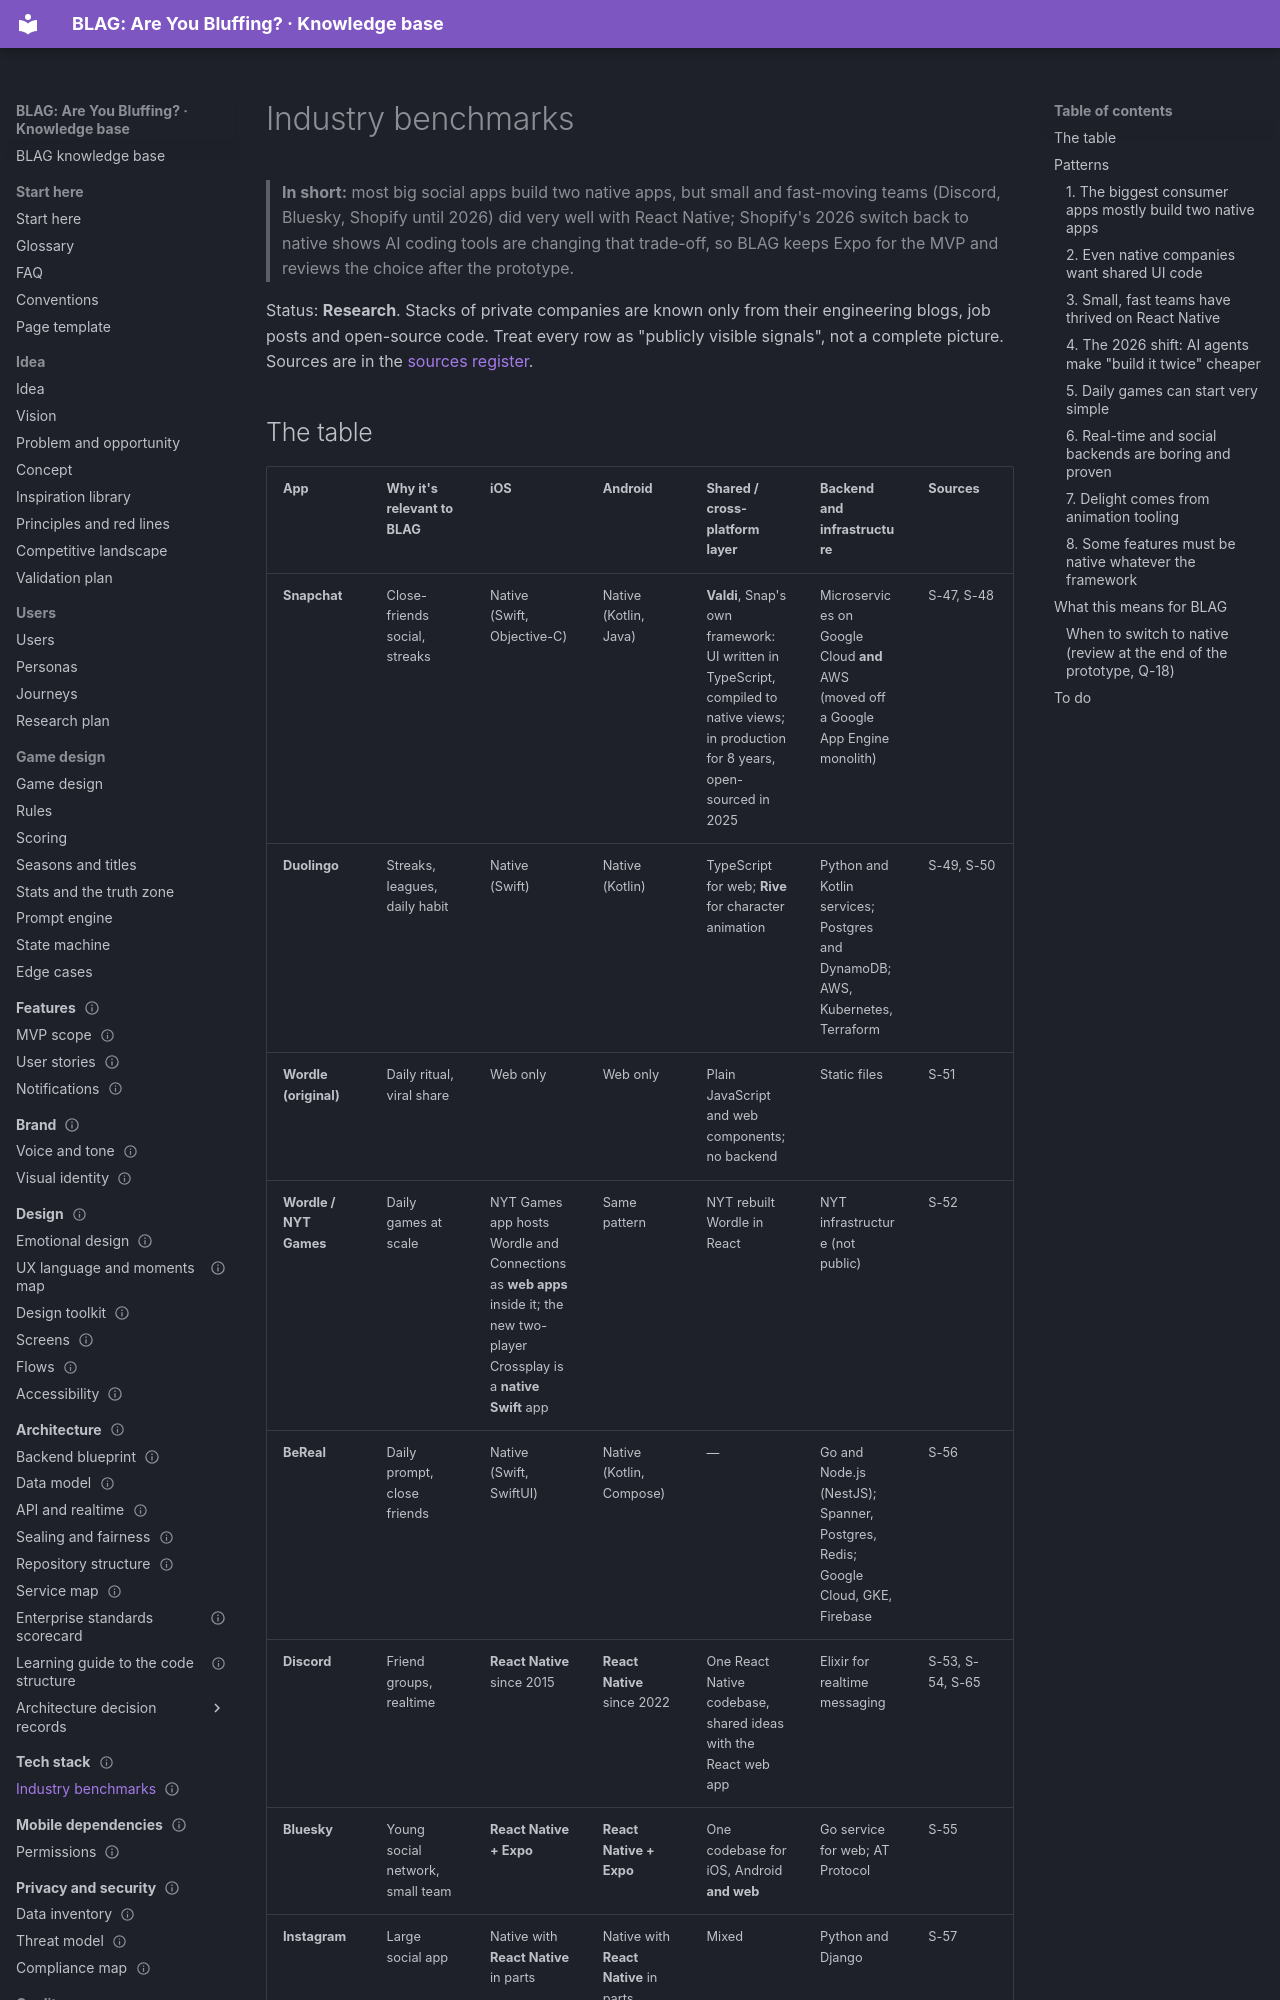

repository: VIsHnu1762/blag · page: 08-tech-stack/industry-benchmarks/index.html · generator: mkdocs

---
id: stack.benchmarks
title: Industry benchmarks
section: 08-tech-stack
status: research
order: 1
summary: "What technology Snapchat, Duolingo, Wordle, BeReal, Discord, Bluesky, Instagram, Strava, Among Us and Shopify use for mobile and backend, the patterns across them, and what it means for BLAG's stack."
last_updated: 2026-11-04
audience: [developers, product, judges, agents]
related: [stack.home, adr.001, adr.002, idea.inspiration]
---

# Industry benchmarks

> **In short:** most big social apps build two native apps, but small and fast-moving teams (Discord, Bluesky, Shopify until 2026) did very well with React Native; Shopify's 2026 switch back to native shows AI coding tools are changing that trade-off, so BLAG keeps Expo for the MVP and reviews the choice after the prototype.

Status: **Research**. Stacks of private companies are known only from their
engineering blogs, job posts and open-source code. Treat every row as "publicly
visible signals", not a complete picture. Sources are in the
[sources register](../registers/sources.md).
